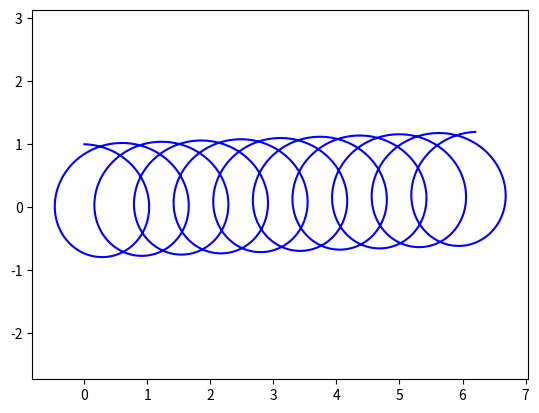

Recreate this plot in Python.
# -*- coding: utf-8 -*-
"""
Created on Sat Mar 25 21:16:45 2017

[redacted]
"""

'''Note the electric field is q*E/m, which is units of acceleration.
The magnetic field is q*B/m, which is units of (gyro)frequency.
'''

import numpy as np
import matplotlib.pyplot as plt

def vplus(vold,Bold,delT):
    Bmag = np.dot(Bold,Bold)**(0.5)
    alpha = (1 - Bmag*delT**2/4)*vold
    beta = delT*np.cross(vold,Bold)
    gamma = 0.5*delT**2*np.dot(vold,Bold)*Bold
    denom = 1 + Bmag*delT**2/4
    return np.array((alpha+beta+gamma)/denom)
    
def vnew(vplus, delT, Eold):
    return np.array(vplus + delT*Eold)

B0 = np.array([0,0,1])
E0 = np.array([0,0.1,0])
v0 = np.array([1,0,0])
Tgyro = 2*np.pi/B0[2]
Tfin = 10*Tgyro
delT = Tgyro*0.01
ntsteps = int(Tfin/delT)

pos0 = np.array([0,1,0])

i = 0
pos = [float(pos0[i]) for i in range(len(pos0))] #Make sure initial position is in floats
xarr = [pos[0]]
yarr = [pos[1]]
vel = v0
while i < ntsteps:
    vp = vplus(vel,B0,delT)
    vn = vnew(vp,delT,E0)
    pos += delT*vn
    vel = vn #Update the velocity
    xarr.append(pos[0])
    yarr.append(pos[1])
    #if i/1000 - int(i/1000) == 0:
     #   print(i) #tracker
    i += 1

plt.plot(xarr, yarr, 'b')
plt.axis('equal')
#plt.axis([-1.8,1.8,-1.2,1.2])
plt.show()
